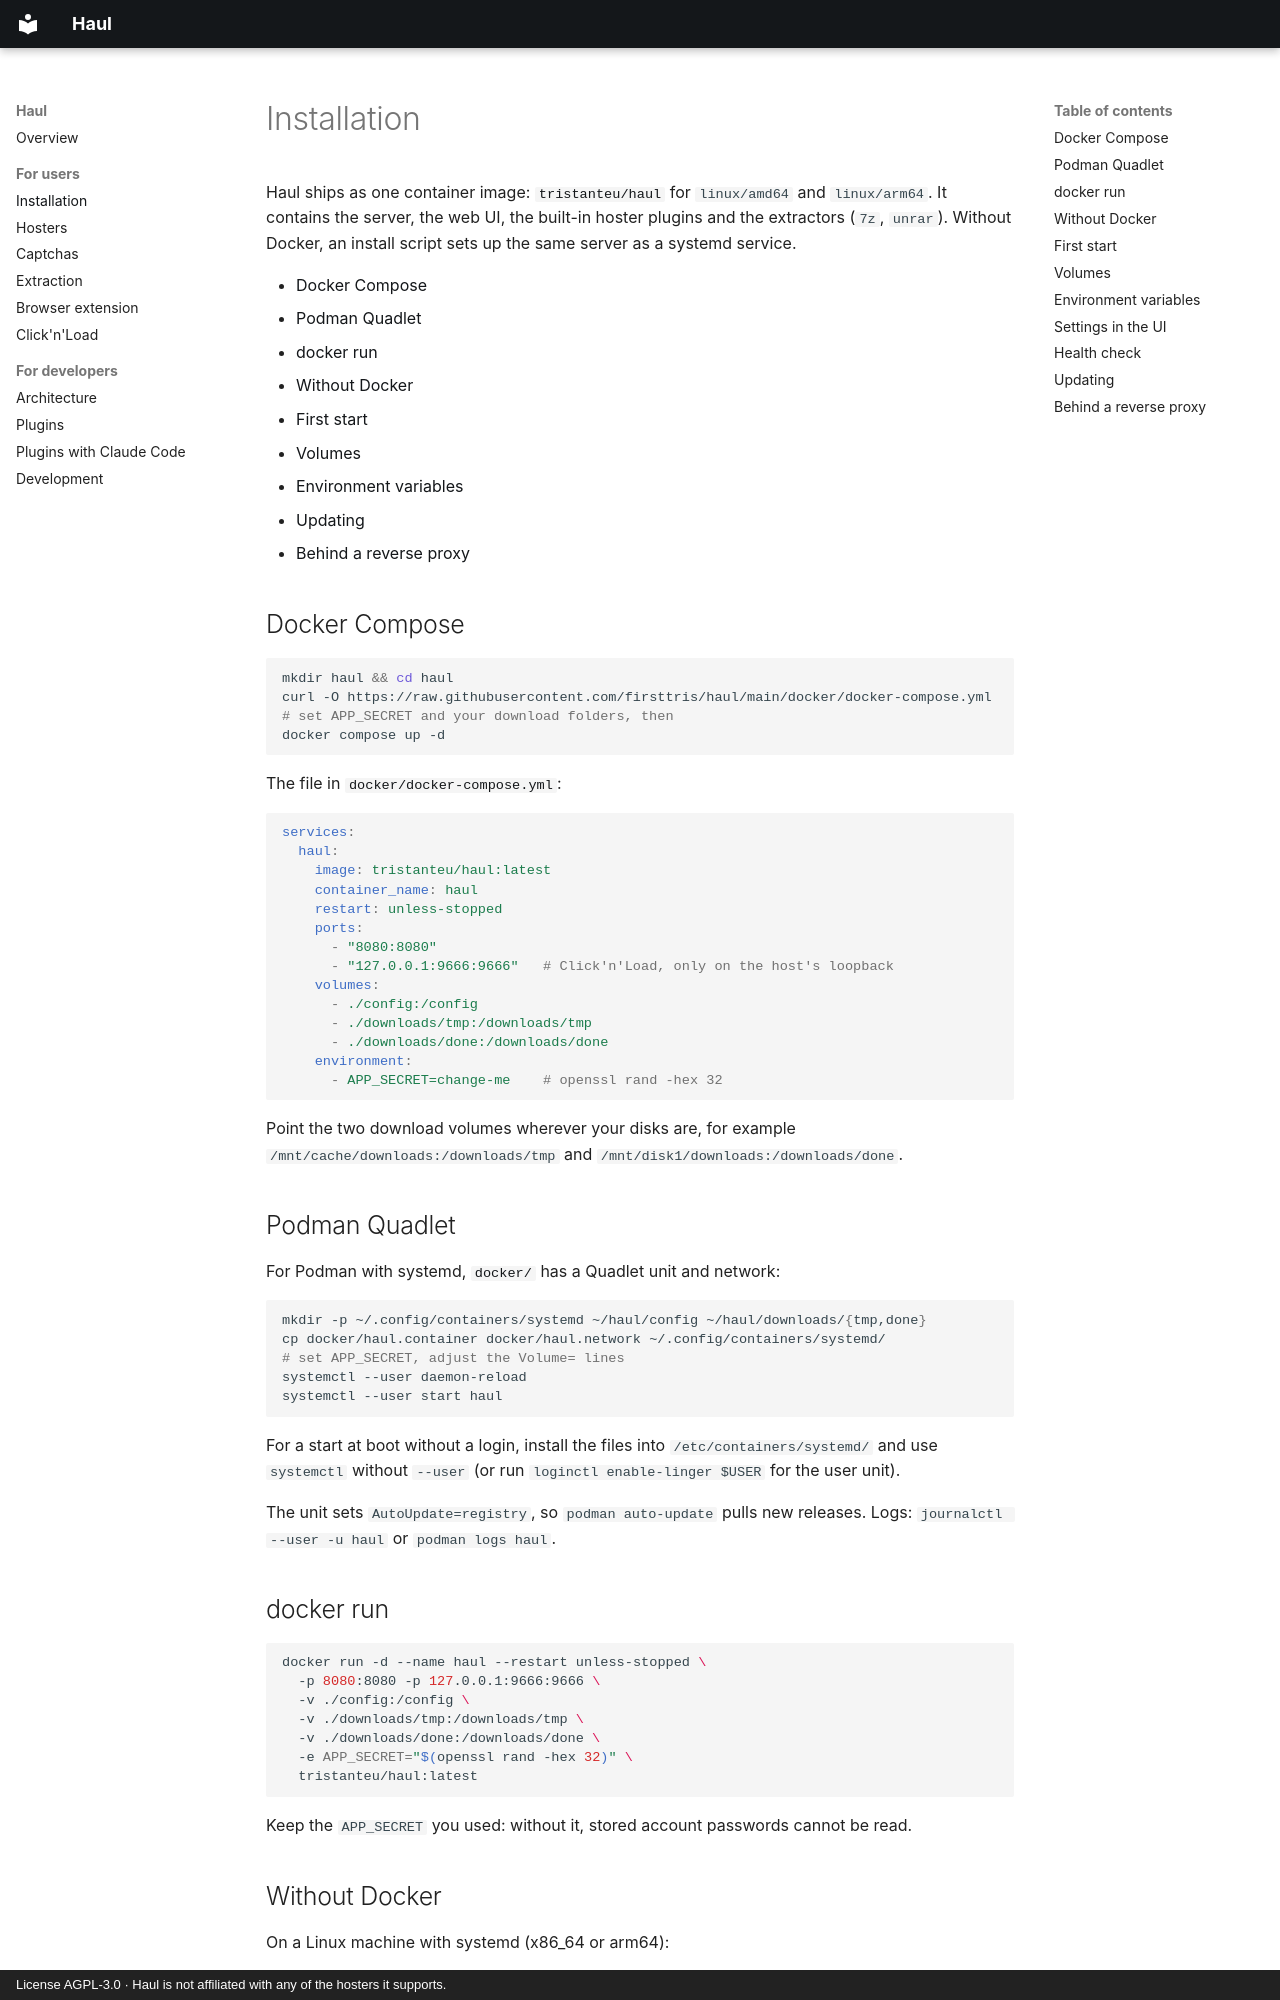

repository: firsttris/haul · page: installation.html · generator: mkdocs · copyright: License AGPL-3.0 · Haul is not affiliated with any of the hosters it supports.

# Installation

Haul ships as one container image: [`tristanteu/haul`](https://hub.docker.com/r/tristanteu/haul) for
`linux/amd64` and `linux/arm64`. It contains the server, the web UI, the built-in hoster plugins and the
extractors (`7z`, `unrar`). Without Docker, an install script sets up the same server as a systemd
service.

- [Docker Compose](#docker-compose)
- [Podman Quadlet](#podman-quadlet)
- [docker run](#docker-run)
- [Without Docker](#without-docker)
- [First start](#first-start)
- [Volumes](#volumes)
- [Environment variables](#environment-variables)
- [Updating](#updating)
- [Behind a reverse proxy](#behind-a-reverse-proxy)

## Docker Compose

```bash
mkdir haul && cd haul
curl -O https://raw.githubusercontent.com/firsttris/haul/main/docker/docker-compose.yml
# set APP_SECRET and your download folders, then
docker compose up -d
```

The file in [`docker/docker-compose.yml`](https://github.com/firsttris/haul/blob/main/docker/docker-compose.yml):

```yaml
services:
  haul:
    image: tristanteu/haul:latest
    container_name: haul
    restart: unless-stopped
    ports:
      - "8080:8080"
      - "127.0.0.1:9666:9666"   # Click'n'Load, only on the host's loopback
    volumes:
      - ./config:/config
      - ./downloads/tmp:/downloads/tmp
      - ./downloads/done:/downloads/done
    environment:
      - APP_SECRET=change-me    # openssl rand -hex 32
```

Point the two download volumes wherever your disks are, for example `/mnt/cache/downloads:/downloads/tmp`
and `/mnt/disk1/downloads:/downloads/done`.

## Podman Quadlet

For Podman with systemd, [`docker/`](https://github.com/firsttris/haul/tree/main/docker) has a Quadlet unit and network:

```bash
mkdir -p ~/.config/containers/systemd ~/haul/config ~/haul/downloads/{tmp,done}
cp docker/haul.container docker/haul.network ~/.config/containers/systemd/
# set APP_SECRET, adjust the Volume= lines
systemctl --user daemon-reload
systemctl --user start haul
```

For a start at boot without a login, install the files into `/etc/containers/systemd/` and use
`systemctl` without `--user` (or run `loginctl enable-linger $USER` for the user unit).

The unit sets `AutoUpdate=registry`, so `podman auto-update` pulls new releases.
Logs: `journalctl --user -u haul` or `podman logs haul`.

## docker run

```bash
docker run -d --name haul --restart unless-stopped \
  -p 8080:8080 -p 127.0.0.1:9666:9666 \
  -v ./config:/config \
  -v ./downloads/tmp:/downloads/tmp \
  -v ./downloads/done:/downloads/done \
  -e APP_SECRET="$(openssl rand -hex 32)" \
  tristanteu/haul:latest
```

Keep the `APP_SECRET` you used: without it, stored account passwords cannot be read.
